3-way image classification set "olive_leaves" from GitHub (HCDLCombinedCA/olive-leaves-disease-detection); label vocabulary: healthy, aculus olearius, olive peacock spot.

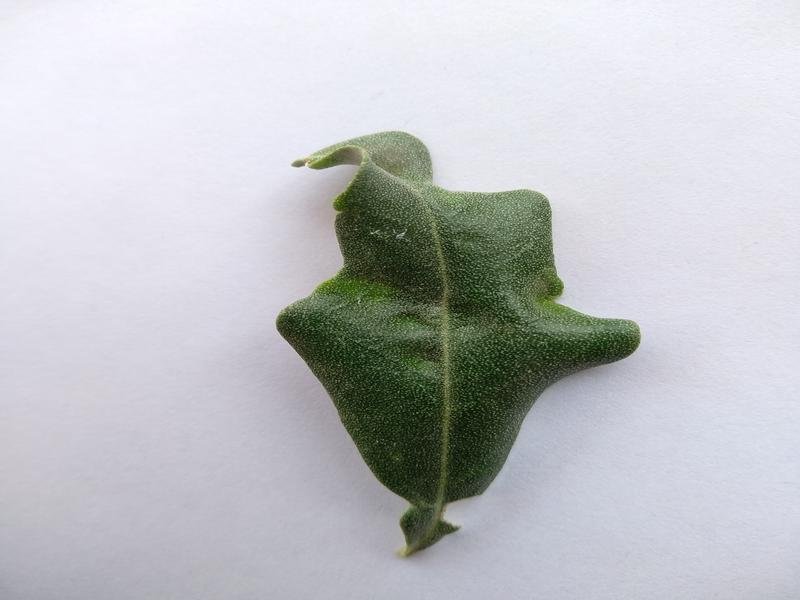
Label: aculus olearius

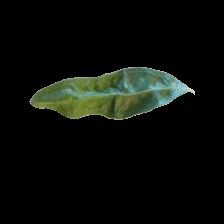
Label: aculus olearius

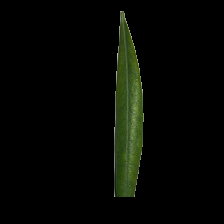
Label: healthy

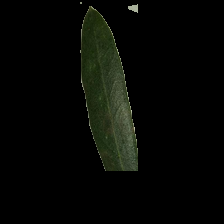
Label: healthy

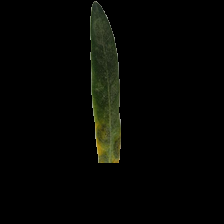
Label: olive peacock spot

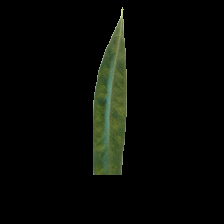
Label: aculus olearius
